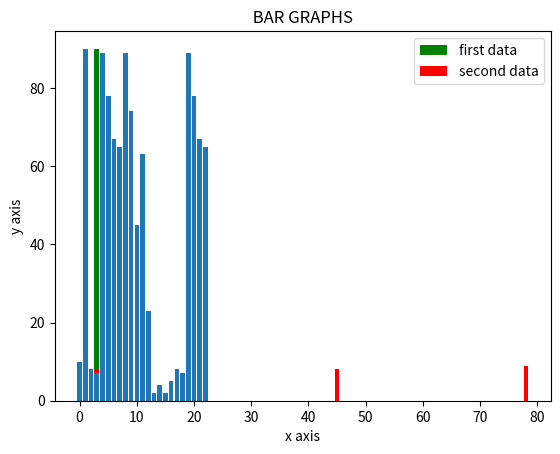

Source code (Python):
import matplotlib.pyplot as plt
x=[1,2,3]
y=[4,5,90]
x2=[3,45,78]
y2=[8,8,9]
plt.bar(x,y,label= "first data",color="green")

plt.bar(x2,y2,label= "second data", color="red")
plotting = [10,90,8,7,89,78,67,65,89,74,45,63,23,2,4,2,5,8,7,89,78,67,65]
ids = [x for x in range(len(plotting))]
plt.bar(ids , plotting)
plt.legend()


plt.xlabel("x axis")
plt.ylabel("y axis")
plt.title(" BAR GRAPHS ")
plt.legend()
plt.show()

